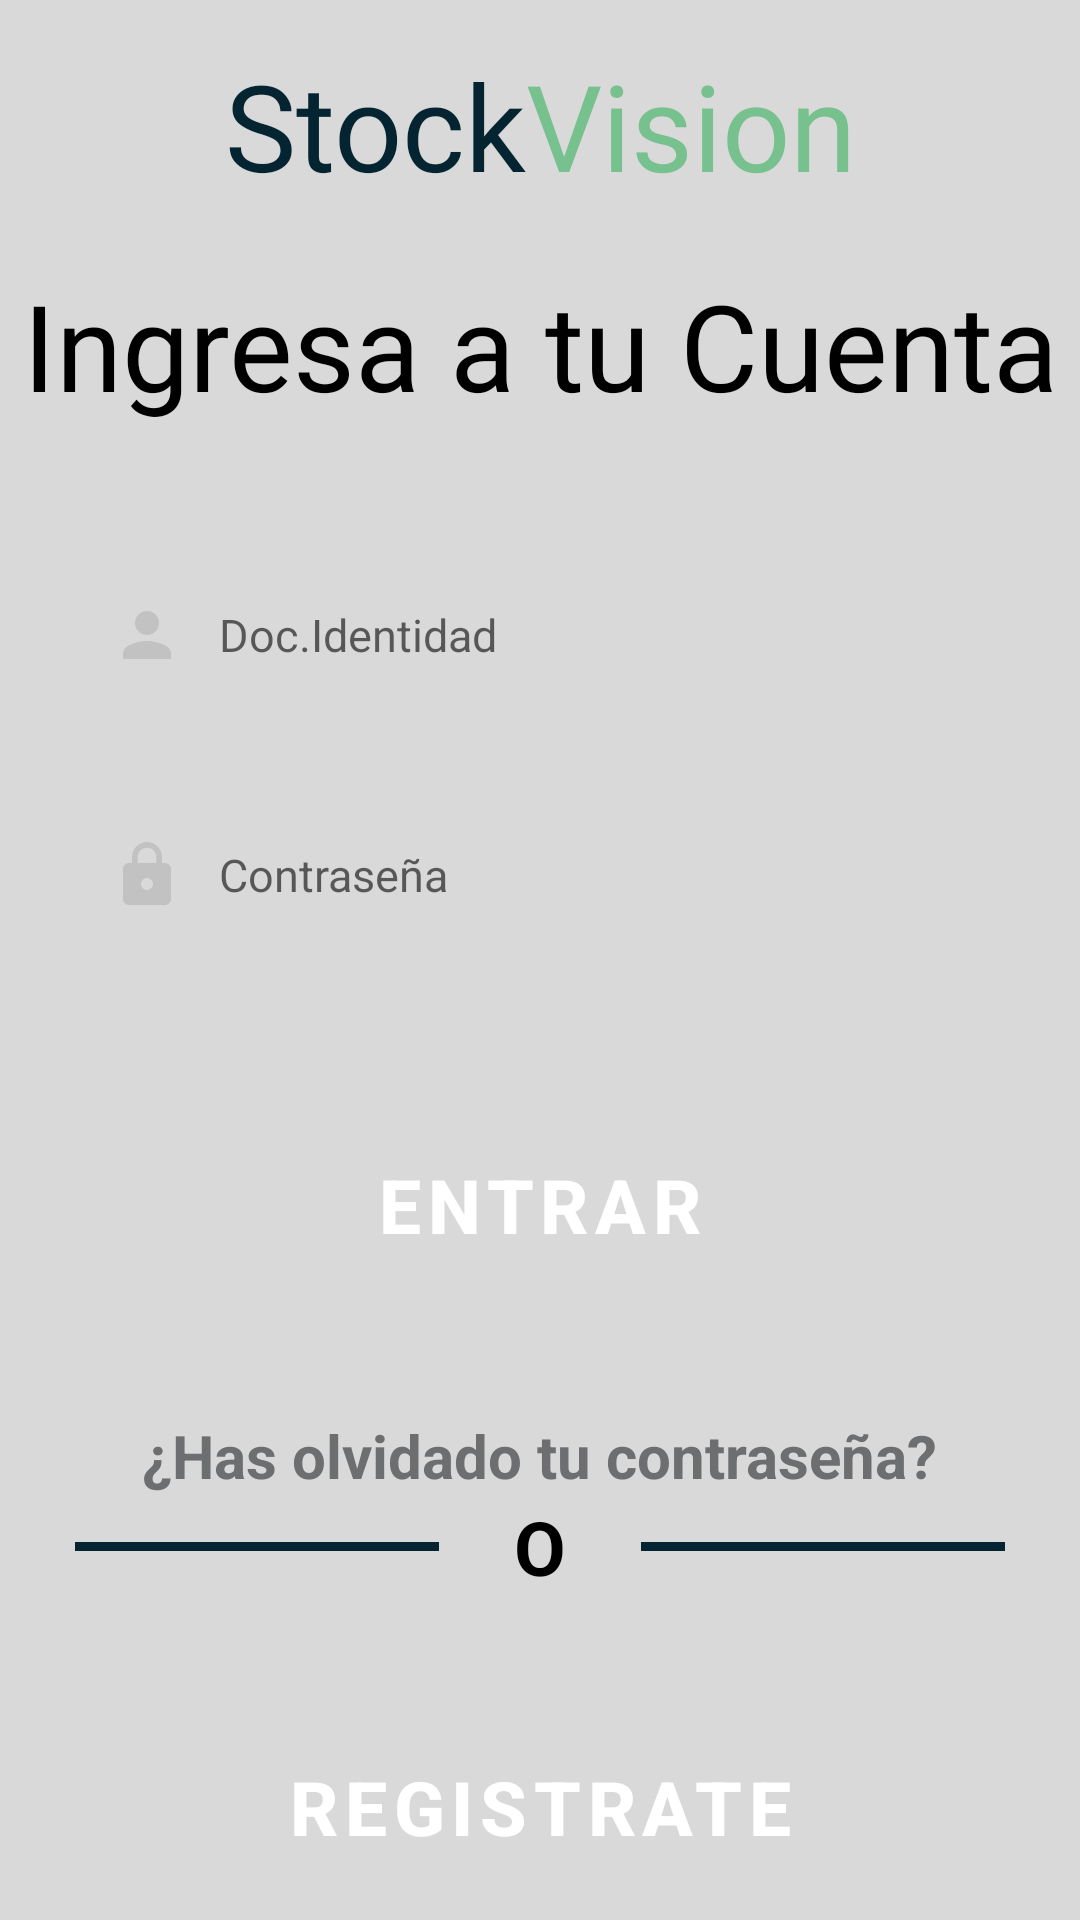

Android layout source for this screen:
<!-- AndroidManifest.xml: application theme Theme.StockVision -->
<!-- res/layout/activity_sign_in.xml -->
<?xml version="1.0" encoding="utf-8"?>
<androidx.constraintlayout.widget.ConstraintLayout xmlns:android="http://schemas.android.com/apk/res/android"
    xmlns:app="http://schemas.android.com/apk/res-auto"
    xmlns:tools="http://schemas.android.com/tools"
    android:layout_width="match_parent"
    android:layout_height="match_parent"
    android:background="@color/background_template"
    tools:context=".presentation.ui.sign_in.SignInActivity">

    <LinearLayout
        android:id="@+id/linearLayout"
        android:layout_width="wrap_content"
        android:layout_height="wrap_content"
        android:layout_marginTop="15dp"
        android:orientation="horizontal"
        app:layout_constraintEnd_toEndOf="parent"
        app:layout_constraintStart_toStartOf="parent"
        app:layout_constraintTop_toTopOf="parent">

        <TextView
            android:id="@+id/tv_Stock"
            android:layout_width="wrap_content"
            android:layout_height="wrap_content"
            android:fontFamily="@font/lobster"
            android:text="Stock"
            android:textColor="@color/text_animation"
            android:textSize="40sp" />

        <TextView
            android:id="@+id/tvVision"
            android:layout_width="wrap_content"
            android:layout_height="wrap_content"
            android:fontFamily="@font/lobster"
            android:text="Vision"
            android:textColor="#77C18F"
            android:textSize="40sp" />

    </LinearLayout>

    <TextView
        android:id="@+id/tvTitle"
        android:layout_width="wrap_content"
        android:layout_height="wrap_content"
        android:text="Ingresa a tu Cuenta"
        android:fontFamily="@font/lobster"
        android:textSize="40sp"
        android:textColor="@color/black"
        android:layout_marginTop="20dp"
        app:layout_constraintEnd_toEndOf="parent"
        app:layout_constraintStart_toStartOf="parent"
        app:layout_constraintTop_toBottomOf="@+id/linearLayout" />

    <EditText
        android:id="@+id/etUserIdentity"
        android:layout_width="match_parent"
        android:layout_height="60dp"
        android:layout_marginTop="40dp"
        android:ems="10"
        android:paddingStart="12dp"
        android:paddingEnd="12dp"
        android:hint="Doc.Identidad"
        android:inputType="number"
        android:maxLength="8"
        android:textSize="15sp"
        android:drawableStart="@drawable/custom_person_icon"
        android:drawablePadding="12dp"
        android:background="@drawable/custom_input"
        android:layout_marginHorizontal="25dp"
        app:layout_constraintTop_toBottomOf="@+id/tvTitle"
        app:layout_constraintEnd_toEndOf="parent"
        app:layout_constraintStart_toStartOf="parent"
        />

    <EditText
        android:id="@+id/etPassword"
        android:layout_width="match_parent"
        android:layout_height="60dp"
        android:layout_marginTop="20dp"
        android:ems="10"
        android:paddingStart="12dp"
        android:paddingEnd="12dp"
        android:hint="Contraseña"
        android:inputType="textPassword"
        android:textSize="15sp"
        android:drawableStart="@drawable/custom_password_icon"
        android:drawablePadding="12dp"
        android:background="@drawable/custom_input"
        android:layout_marginHorizontal="25dp"
        app:layout_constraintTop_toBottomOf="@+id/etUserIdentity"
        app:layout_constraintEnd_toEndOf="parent"
        app:layout_constraintStart_toStartOf="parent"
        />

    <Button
        android:id="@+id/btnIngresar"
        android:layout_width="match_parent"
        android:layout_height="60dp"
        android:layout_marginHorizontal="25dp"
        android:paddingStart="12dp"
        android:paddingEnd="12dp"
        android:text="Entrar"
        android:textSize="25sp"
        android:layout_marginTop="50dp"
        style="@style/StyleButtonPrimary"
        app:layout_constraintTop_toBottomOf="@+id/etPassword"
        app:layout_constraintEnd_toEndOf="parent"
        app:layout_constraintStart_toStartOf="parent"
        />

    <TextView
        android:id="@+id/tvRecoverdPassword"
        android:layout_width="wrap_content"
        android:layout_height="wrap_content"
        android:layout_marginTop="40dp"
        android:text="¿Has olvidado tu contraseña?"
        android:textStyle="bold"
        android:textSize="20sp"
        android:textColor="#6C6E70"
        app:layout_constraintEnd_toEndOf="parent"
        app:layout_constraintStart_toStartOf="parent"
        app:layout_constraintTop_toBottomOf="@id/btnIngresar"
        />
    <LinearLayout
        android:id="@+id/llContainer"
        android:layout_width="wrap_content"
        android:layout_height="wrap_content"
        android:gravity="center_horizontal"
        app:layout_constraintTop_toBottomOf="@id/tvRecoverdPassword"
        app:layout_constraintEnd_toEndOf="parent"
        app:layout_constraintStart_toStartOf="parent"
        >
        <View
            android:layout_width="match_parent"
            android:layout_weight="1"
            android:layout_height="3dp"
            android:layout_marginHorizontal="25dp"
            android:paddingStart="12dp"
            android:paddingEnd="12dp"
            android:layout_gravity="center"
            android:background="@color/text_animation"
            />
        <TextView
            android:layout_width="wrap_content"
            android:layout_height="wrap_content"
            android:text="O"
            android:textSize="25sp"
            android:textStyle="bold"
            android:textColor="@color/black"
            />

        <View
            android:layout_width="match_parent"
            android:layout_weight="1"
            android:layout_height="3dp"
            android:layout_marginHorizontal="25dp"
            android:paddingStart="12dp"
            android:paddingEnd="12dp"
            android:layout_gravity="center"
            android:background="@color/text_animation"
            />


    </LinearLayout>

    <Button
        android:id="@+id/btnRegister"
        android:layout_width="match_parent"
        android:layout_height="60dp"
        android:layout_marginHorizontal="25dp"
        android:paddingStart="12dp"
        android:paddingEnd="12dp"
        android:text="Registrate"
        android:textSize="25sp"
        android:layout_marginTop="40dp"
        style="@style/StyleButtonPrimary"
        app:layout_constraintTop_toBottomOf="@+id/llContainer"
        app:layout_constraintEnd_toEndOf="parent"
        app:layout_constraintStart_toStartOf="parent"
        />



</androidx.constraintlayout.widget.ConstraintLayout>
<!-- resources referenced by this layout -->
<resources>
  <color name="background_template">#D9D9D9</color>
  <color name="black">#FF000000</color>
  <color name="text_animation">#042431</color>
  <!-- drawable custom_password_icon (drawable) -->
  <?xml version="1.0" encoding="utf-8"?>
  <selector xmlns:android="http://schemas.android.com/apk/res/android">
  
      <item android:state_focused="true" android:drawable="@drawable/ic_lock_focused_24" />
  
      <item android:state_focused="false" android:drawable="@drawable/ic_lock_24" />
  
  </selector>
  <!-- drawable custom_person_icon (drawable) -->
  <?xml version="1.0" encoding="utf-8"?>
  <selector xmlns:android="http://schemas.android.com/apk/res/android">
  
      <item android:state_focused="true" android:drawable="@drawable/ic_person_focused_24" />
  
      <item android:state_focused="false" android:drawable="@drawable/ic_person_24" />
  
  </selector>
  <style name="Theme.StockVision" parent="Theme.MaterialComponents.DayNight.NoActionBar">
          
          <item name="colorPrimary">@color/purple_500</item>
          <item name="colorPrimaryVariant">@color/purple_700</item>
          <item name="colorOnPrimary">@color/white</item>
          
          <item name="colorSecondary">@color/teal_200</item>
          <item name="colorSecondaryVariant">@color/teal_700</item>
          <item name="colorOnSecondary">@color/black</item>
          
          <item name="android:statusBarColor">?attr/colorPrimaryVariant</item>
          
      </style>
  <!-- drawable ic_lock_focused_24 (drawable) -->
  <vector android:height="24dp" 
      android:viewportHeight="24" android:viewportWidth="24"
      android:width="24dp" xmlns:android="http://schemas.android.com/apk/res/android">
      <path android:fillColor="@color/text_animation" android:pathData="M18,8h-1L17,6c0,-2.76 -2.24,-5 -5,-5S7,3.24 7,6v2L6,8c-1.1,0 -2,0.9 -2,2v10c0,1.1 0.9,2 2,2h12c1.1,0 2,-0.9 2,-2L20,10c0,-1.1 -0.9,-2 -2,-2zM12,17c-1.1,0 -2,-0.9 -2,-2s0.9,-2 2,-2 2,0.9 2,2 -0.9,2 -2,2zM15.1,8L8.9,8L8.9,6c0,-1.71 1.39,-3.1 3.1,-3.1 1.71,0 3.1,1.39 3.1,3.1v2z"/>
  </vector>
  <!-- drawable ic_lock_24 (drawable) -->
  <vector android:height="24dp"
      android:viewportHeight="24" android:viewportWidth="24"
      android:width="24dp" xmlns:android="http://schemas.android.com/apk/res/android">
      <path android:fillColor="#C2C2C2" android:pathData="M18,8h-1L17,6c0,-2.76 -2.24,-5 -5,-5S7,3.24 7,6v2L6,8c-1.1,0 -2,0.9 -2,2v10c0,1.1 0.9,2 2,2h12c1.1,0 2,-0.9 2,-2L20,10c0,-1.1 -0.9,-2 -2,-2zM12,17c-1.1,0 -2,-0.9 -2,-2s0.9,-2 2,-2 2,0.9 2,2 -0.9,2 -2,2zM15.1,8L8.9,8L8.9,6c0,-1.71 1.39,-3.1 3.1,-3.1 1.71,0 3.1,1.39 3.1,3.1v2z"/>
  </vector>
  <!-- drawable ic_person_focused_24 (drawable) -->
  <vector xmlns:android="http://schemas.android.com/apk/res/android"
      android:width="24dp"
      android:height="24dp"
      android:viewportWidth="24"
      android:viewportHeight="24">
      <path
          android:fillColor="@color/text_animation"
          android:pathData="M12,12c2.21,0 4,-1.79 4,-4s-1.79,-4 -4,-4 -4,1.79 -4,4 1.79,4 4,4zM12,14c-2.67,0 -8,1.34 -8,4v2h16v-2c0,-2.66 -5.33,-4 -8,-4z" />
  </vector>
  <!-- drawable ic_person_24 (drawable) -->
  <vector android:height="24dp"
      android:viewportHeight="24" android:viewportWidth="24"
      android:width="24dp" xmlns:android="http://schemas.android.com/apk/res/android">
      <path android:fillColor="#C2C2C2" android:pathData="M12,12c2.21,0 4,-1.79 4,-4s-1.79,-4 -4,-4 -4,1.79 -4,4 1.79,4 4,4zM12,14c-2.67,0 -8,1.34 -8,4v2h16v-2c0,-2.66 -5.33,-4 -8,-4z"/>
  </vector>
  <color name="white">#FFFFFFFF</color>
  <color name="purple_500">#FF6200EE</color>
  <color name="purple_700">#FF3700B3</color>
  <color name="teal_200">#FF03DAC5</color>
  <color name="teal_700">#FF018786</color>
</resources>
